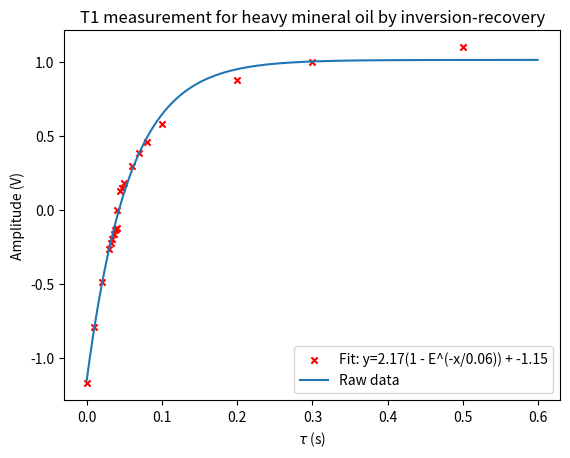

Write the Python code that produced this figure.
import numpy as np 
from scipy.optimize import curve_fit as fit 
from matplotlib import pyplot as plt

def exponential(x, c0, tau, c1):
	return c0*(1 - np.exp(-x*tau)) + c1

#Water data
x =[0.0001,
	0.01,
	0.02,
	0.03,
	0.032,
	0.034,
	0.036,
	0.038,
	0.039,
	0.04,
	0.041,
	0.045,
	0.047,
	0.05,
	0.06,
	0.07,
	0.08,
	0.1,
	0.2,
	0.3,
	0.5]

y =[-1.17,
	-0.788,
	-0.485,
	-0.261,
	-0.225,
	-0.193,
	-0.164,
	-0.136,
	-0.126,
	-0.119,
	0,
	0.13,
	0.152,
	0.18,
	0.299,
	0.385,
	0.462,
	0.58,
	0.878,
	1,
	1.1]



'''
#Heavy mineral oil data
x = [0.0001,
0.001,
0.01,
0.03,
0.1,
0.3,
0.7,
1,
1.1,
1.2,
1.3,
1.32,
1.4,
1.6,
1.8,
2,
3,
4,
5,
6,
7,
8]

y = [-1.53,
-1.54,
-1.51,
-1.48,
-1.36,
-1.11,
-0.7,
-0.44,
-0.37,
-0.3,
-0.23,
-0.22,
0.22,
0.31,
0.39,
0.47,
0.82,
1.1,
1.23,
1.34,
1.42,
1.47]
'''

fit_params, fit_error = fit(exponential, x, y, p0=(1, 1, 1))
errors = np.divide(np.sqrt(np.diag(fit_error))*100, np.abs(fit_params))

plt.title("T1 measurement for heavy mineral oil by inversion-recovery")
plt.xlabel("$\\tau$ (s)")
plt.ylabel("Amplitude (V)")

plt.scatter(x, y, s=20., c="r", marker="x")
plt.plot(np.arange(0.0001, 0.6, 0.001), exponential(np.arange(0.0001, 0.6, 0.001), *fit_params))
plt.legend(["Fit: " + "y={0:.2f}".format(fit_params[0]) + '(1 - E^(-x/' + "{0:.2f}".format(1/fit_params[1]) + ")) + " + "{0:.2f}".format(fit_params[2]), "Raw data"])
plt.savefig("T1_heavy_oil.png")

with open("T1_heavy_oil.txt", 'w') as file:

	file.write("inversion-recovery T1 measurement for heavy mineral oil.\n")
	file.write("Model: " + "{0:.2f}".format(fit_params[0]) + '(1 - E^(-x/' + "{0:.2f}".format(1/fit_params[1]) + ")) + " + "{0:.2f}".format(fit_params[2]) + '\n')
	file.write("Percent error from Std Dev (in order of appearance in model): " + str(errors[0]) + ","+ str(errors[1]) + "," + str(errors[2]) + "\n")
